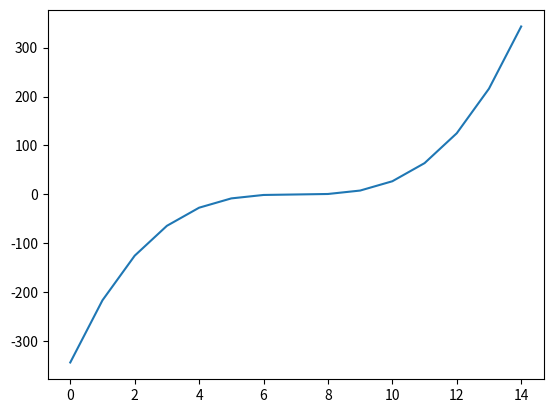

This chart was generated by the following Python code:
# первый простой график
import matplotlib.pyplot as plt
import numpy as np

# набор данных для визуализации
data = np.array([-7, -6, -5, -4, -3, -2, -1, 0, 1, 2, 3, 4, 5, 6, 7])

# создать график
plt.plot(data**3)

# вывести на экран окно с графиком
plt.show()